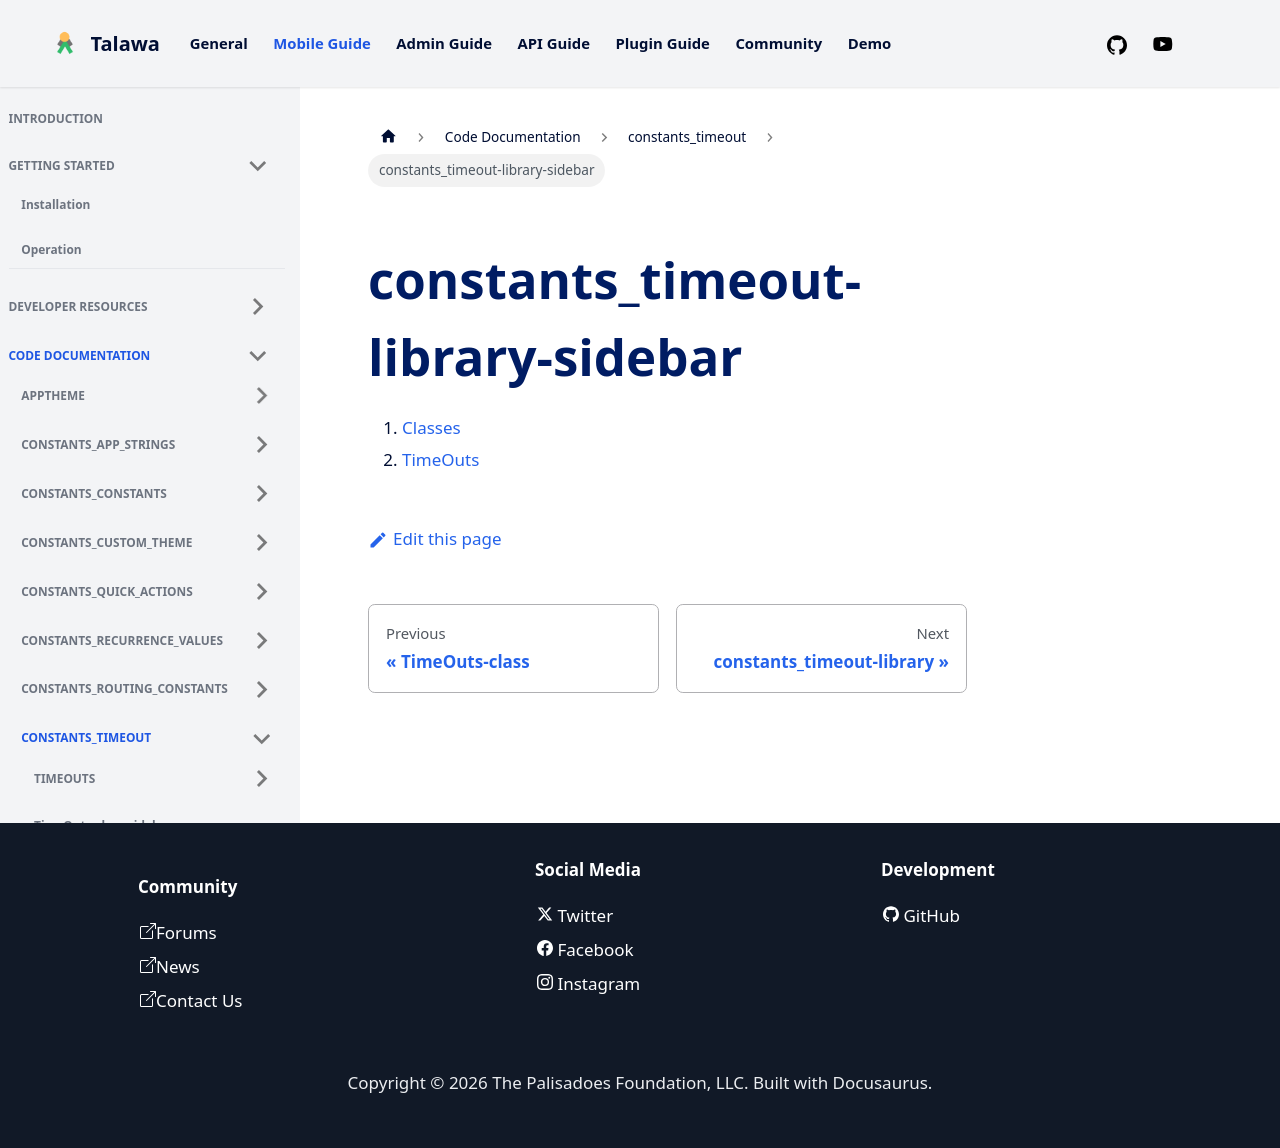

repository: PalisadoesFoundation/talawa · page: docs/auto-docs/constants_timeout/constants_timeout-library-sidebar/index.html · generator: docusaurus

1.  [Classes](./#classes)
2.  [TimeOuts](./TimeOuts-class.md)
